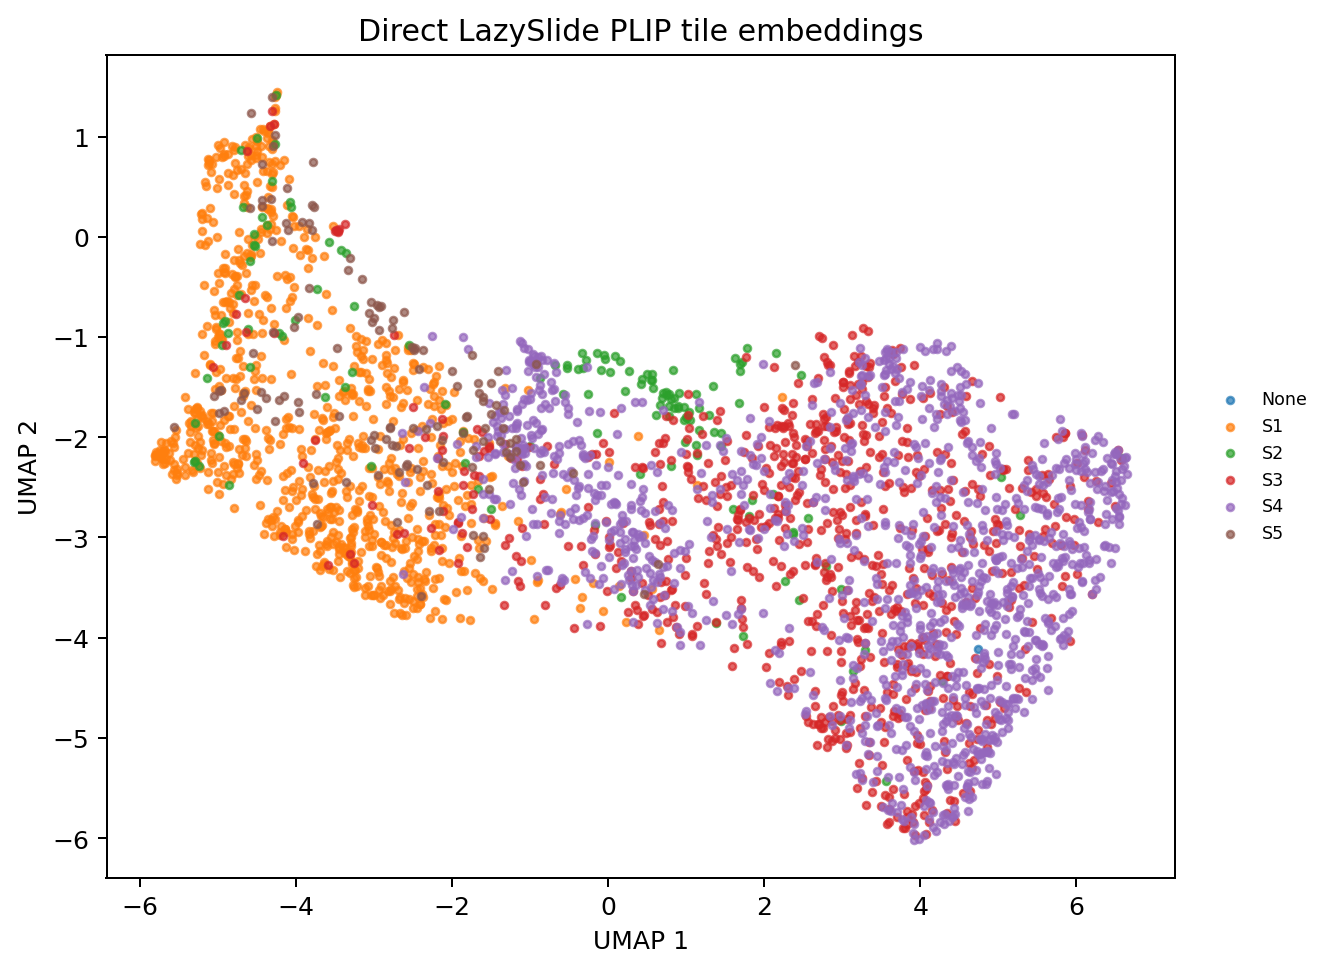

The data file committed next to this chart (first rows):
tile_id, x, y, assigned_structure, top_image_label
0, -2.445, -3.39, S1, invasive carcinoma
1, 0.3816, -1.99, S1, necrosis
2, -2.891, -3.571, S1, immune infiltrate
3, -1.886, -3.338, S1, adipose tissue
4, -3.218, -2.749, S1, invasive carcinoma
5, -3.022, -2.592, S1, invasive carcinoma
6, -3.226, -3.488, S1, immune infiltrate
7, -2.127, -3.237, S1, ductal epithelium
8, -3.118, -3.5, S1, immune infiltrate
9, -2.366, -3.032, S1, invasive carcinoma
10, -2.037, -2.778, S1, invasive carcinoma
11, -5.273, -1.694, S1, necrosis
12, -3.316, -3.191, S1, invasive carcinoma
13, -3.533, 0.1031, S1, necrosis
14, -0.9186, -3.445, S1, ductal epithelium
15, -2.269, -3.13, S1, invasive carcinoma
16, -4.321, -1.418, S1, immune infiltrate
17, -3.649, -3.262, S1, invasive carcinoma
18, -1.664, -2.441, S1, necrosis
19, -1.665, -3.024, S1, invasive carcinoma
20, -1.922, -2.624, S1, necrosis
21, 0.4609, -2.975, S1, adipose tissue
22, -2.53, -3.442, S1, invasive carcinoma
23, -1.451, -2.874, S1, immune infiltrate
24, -1.647, -3.408, S1, adipose tissue
25, -2.786, -3.244, S1, invasive carcinoma
26, -4.444, -1.41, S1, invasive carcinoma
27, -2.741, -2.949, S1, invasive carcinoma
28, -2.135, -3.109, S1, invasive carcinoma
29, -1.899, -2.144, S1, immune infiltrate
30, -4.761, -0.9547, S1, necrosis
31, -4.43, -0.8284, S1, immune infiltrate
32, -3.082, -2.883, S1, invasive carcinoma
33, -2.173, -3.401, S1, immune infiltrate
34, -3.157, -2.078, S1, immune infiltrate
35, -4.693, -2.173, S1, invasive carcinoma
36, -3.42, -2.36, S1, invasive carcinoma
37, -2.253, -1.815, S1, invasive carcinoma
38, -1.81, -2.58, S1, immune infiltrate
39, -2.628, -2.017, S1, ductal epithelium
40, -0.9559, -3.813, S1, ductal epithelium
41, -2.085, -1.68, S1, necrosis
42, -0.984, -3.228, S1, ductal epithelium
43, -2.501, -3.636, S1, invasive carcinoma
44, -3.492, -2.246, S1, invasive carcinoma
45, -2.683, -1.519, S1, immune infiltrate
46, -2.209, -1.392, S1, immune infiltrate
47, -3.271, -1.566, S1, immune infiltrate
48, -2.649, -3.116, S1, invasive carcinoma
49, -5.387, -2.157, S1, immune infiltrate
50, -2.806, -1.542, S1, immune infiltrate
51, -2.788, -2.212, S1, invasive carcinoma
52, -2.224, -2.864, S1, invasive carcinoma
53, -2.165, -3.124, S3, invasive carcinoma
54, -2.177, -2.538, S3, invasive carcinoma
55, -2.501, -1.263, S1, immune infiltrate
56, -2.634, -1.654, S1, immune infiltrate
57, -3.704, -1.925, S1, invasive carcinoma
58, -3.753, -2.72, S1, invasive carcinoma
59, -1.956, -3.54, S1, adipose tissue
... 3,055 more rows
